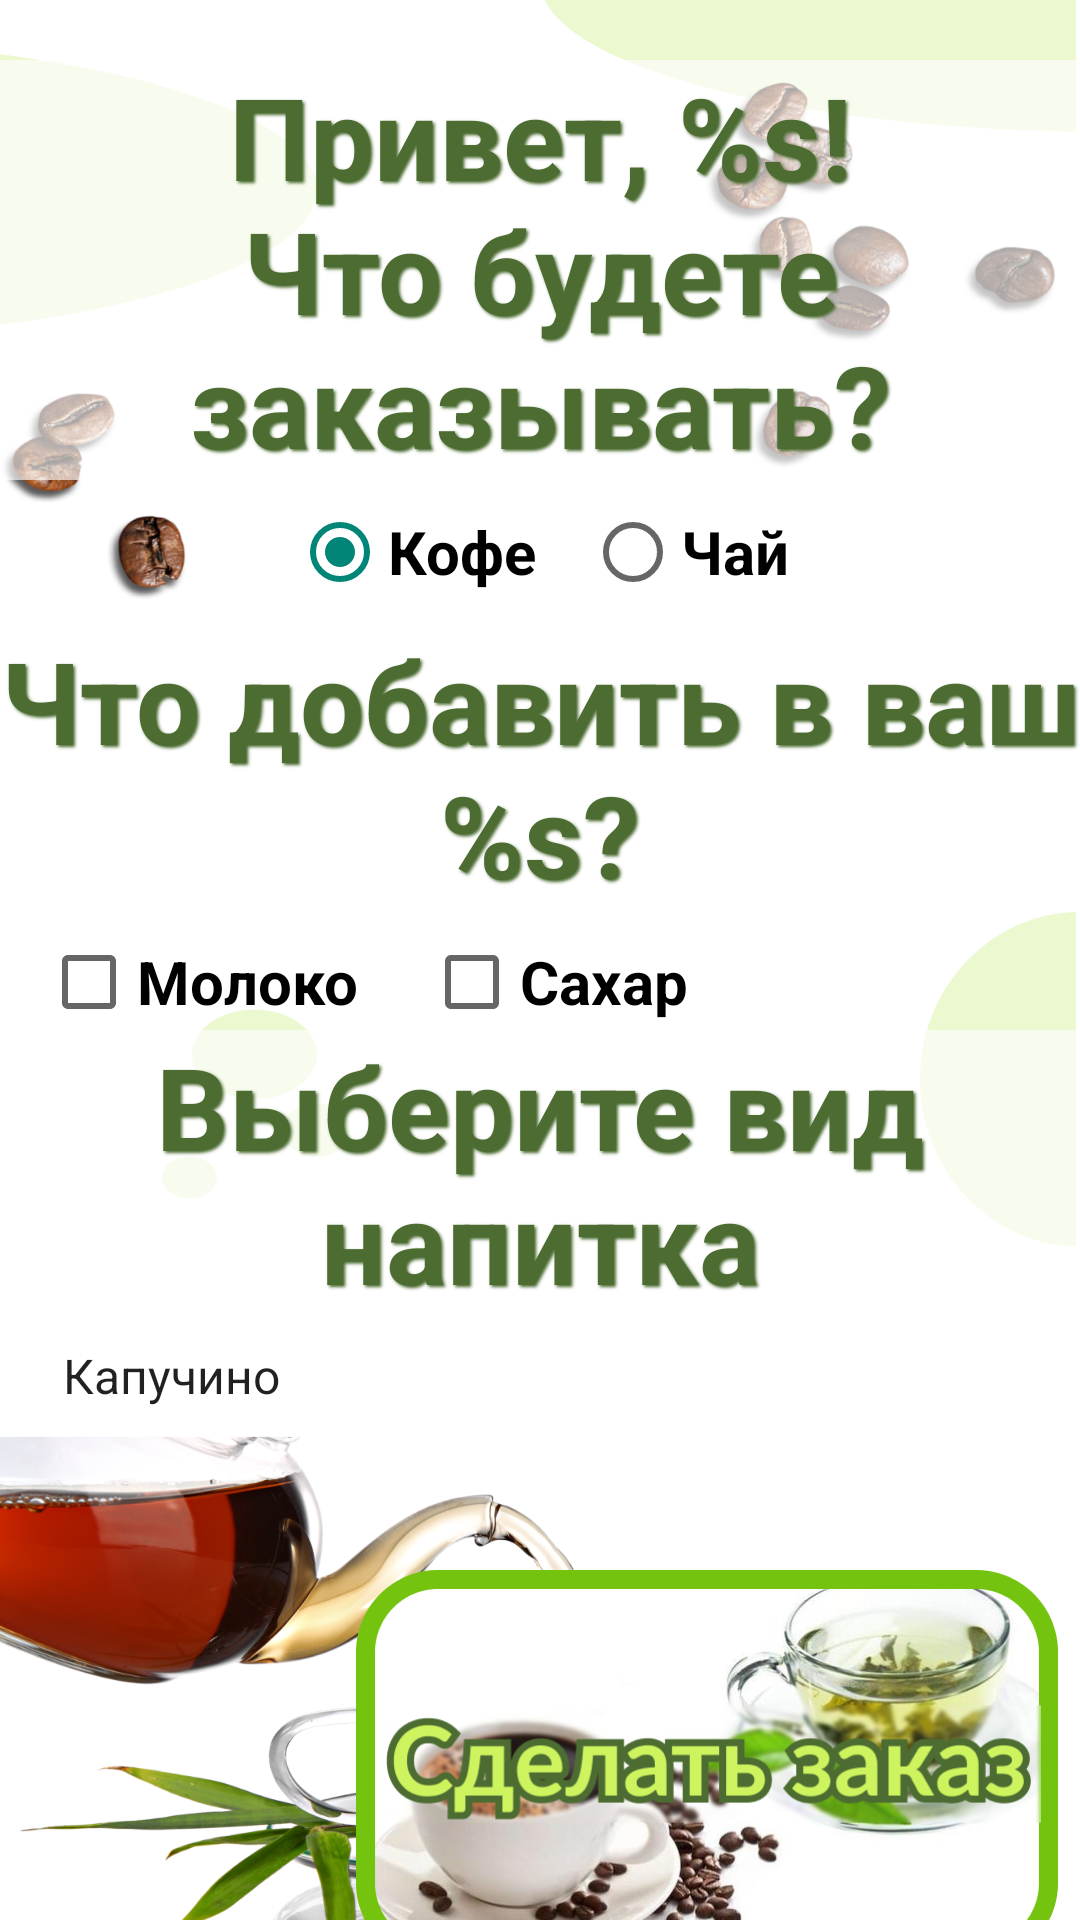

Produce the Android XML layout that renders to this screen, including the resource entries it uses.
<!-- AndroidManifest.xml: application theme Theme.AppCompat.Light.NoActionBar -->
<!-- res/layout/activity_create_order.xml -->
<?xml version="1.0" encoding="utf-8"?>
<androidx.constraintlayout.widget.ConstraintLayout xmlns:android="http://schemas.android.com/apk/res/android"
    xmlns:app="http://schemas.android.com/apk/res-auto"
    xmlns:tools="http://schemas.android.com/tools"
    android:layout_width="match_parent"
    android:layout_height="match_parent"
    tools:context=".CreateOrderActivity">

    <ImageView
        android:id="@+id/imageView"
        android:layout_width="match_parent"
        android:layout_height="match_parent"
        android:background="@drawable/background"
        android:scaleType="fitCenter"
        app:layout_constraintBottom_toBottomOf="parent"
        app:layout_constraintEnd_toEndOf="parent"
        app:layout_constraintHorizontal_bias="1.0"
        app:layout_constraintStart_toStartOf="parent"
        app:layout_constraintTop_toTopOf="parent"
        app:layout_constraintVertical_bias="0.0"
        android:contentDescription="@string/description_logo" />

    <TextView
        android:id="@+id/textViewHello"
        android:layout_width="wrap_content"
        android:layout_height="wrap_content"
        android:layout_marginTop="20dp"
        android:layout_marginStart="8dp"
        android:layout_marginEnd="8dp"
        android:text="@string/text_hello"
        android:textStyle="bold"
        android:textSize="38sp"
        android:background="@color/white_blur"
        android:textColor="@color/dark_green"
        android:shadowColor="@color/dark_green"
        android:shadowDx="2"
        android:shadowDy="2"
        android:shadowRadius="2"
        android:gravity="center"
        app:layout_constraintEnd_toEndOf="parent"
        app:layout_constraintStart_toStartOf="parent"
        app:layout_constraintTop_toTopOf="parent" />

    <RadioGroup
        android:id="@+id/radioGroupDrink"
        android:layout_width="wrap_content"
        android:layout_height="wrap_content"
        app:layout_constraintEnd_toEndOf="parent"
        app:layout_constraintStart_toStartOf="parent"
        app:layout_constraintTop_toBottomOf="@+id/textViewHello"
        android:orientation="horizontal">

        <RadioButton
            android:id="@+id/radioButtonCoffee"
            android:layout_width="wrap_content"
            android:layout_height="wrap_content"
            android:checked="true"
            android:layout_margin="8dp"
            android:textSize="20sp"
            android:textStyle="bold"
            android:onClick="onClickChangeDrink"
            android:text="@string/coffee" />

        <RadioButton
            android:id="@+id/radioButtonTea"
            android:layout_width="match_parent"
            android:layout_height="wrap_content"
            android:layout_margin="8dp"
            android:textSize="20sp"
            android:textStyle="bold"
            android:onClick="onClickChangeDrink"
            android:text="@string/tea" />
    </RadioGroup>

    <TextView
        android:id="@+id/textViewAddition"
        android:layout_width="wrap_content"
        android:layout_height="wrap_content"
        android:text="@string/ask_addition"
        android:textStyle="bold"
        android:textSize="38sp"
        android:background="@color/white_blur"
        android:textColor="@color/dark_green"
        android:shadowColor="@color/dark_green"
        android:shadowDx="2"
        android:shadowDy="2"
        android:shadowRadius="2"
        android:gravity="center"
        app:layout_constraintEnd_toEndOf="parent"
        app:layout_constraintStart_toStartOf="parent"
        app:layout_constraintTop_toBottomOf="@+id/radioGroupDrink" />

    <CheckBox
        android:id="@+id/checkBoxMilk"
        android:layout_width="wrap_content"
        android:layout_height="wrap_content"
        android:layout_margin="8dp"
        android:textSize="20sp"
        android:textStyle="bold"
        android:text="@string/milk"
        app:layout_constraintEnd_toStartOf="@+id/checkBoxSugar"
        app:layout_constraintStart_toStartOf="parent"
        app:layout_constraintTop_toBottomOf="@+id/textViewAddition" />

    <CheckBox
        android:id="@+id/checkBoxSugar"
        android:layout_width="wrap_content"
        android:layout_height="wrap_content"
        android:layout_margin="8dp"
        android:textSize="20sp"
        android:textStyle="bold"
        android:text="@string/sugar"
        app:layout_constraintStart_toEndOf="@id/checkBoxMilk"
        app:layout_constraintEnd_toStartOf="@+id/checkBoxLemon"
        app:layout_constraintTop_toBottomOf="@+id/textViewAddition" />

    <CheckBox
        android:id="@+id/checkBoxLemon"
        android:layout_width="wrap_content"
        android:layout_height="wrap_content"
        android:layout_margin="8dp"
        android:textSize="20sp"
        android:textStyle="bold"
        android:text="@string/lemon"
        android:visibility="invisible"
        app:layout_constraintStart_toEndOf="@id/checkBoxSugar"
        app:layout_constraintEnd_toEndOf="parent"
        app:layout_constraintTop_toBottomOf="@+id/textViewAddition" />

    <TextView
        android:id="@+id/textViewTypeOfDrink"
        android:layout_width="wrap_content"
        android:layout_height="wrap_content"
        android:text="@string/type_of_drink"
        android:textStyle="bold"
        android:textSize="38sp"
        android:background="@color/white_blur"
        android:textColor="@color/dark_green"
        android:shadowColor="@color/dark_green"
        android:shadowDx="2"
        android:shadowDy="2"
        android:shadowRadius="2"
        android:gravity="center"
        app:layout_constraintEnd_toEndOf="parent"
        app:layout_constraintStart_toStartOf="parent"
        app:layout_constraintTop_toBottomOf="@+id/checkBoxSugar" />

    <Spinner
        android:id="@+id/spinnerCoffee"
        android:layout_width="334dp"
        android:layout_height="wrap_content"
        android:layout_margin="8dp"
        android:textSize="20sp"
        android:textStyle="bold"
        android:entries="@array/types_of_coffee"
        android:visibility="visible"
        app:layout_constraintEnd_toEndOf="parent"
        app:layout_constraintStart_toStartOf="parent"
        app:layout_constraintTop_toBottomOf="@+id/textViewTypeOfDrink" />

    <Spinner
        android:id="@+id/spinnerTea"
        android:layout_width="334dp"
        android:layout_height="wrap_content"
        android:layout_margin="8dp"
        android:textSize="20sp"
        android:textStyle="bold"
        android:entries="@array/types_of_tea"
        android:visibility="invisible"
        app:layout_constraintEnd_toEndOf="parent"
        app:layout_constraintStart_toStartOf="parent"
        app:layout_constraintTop_toBottomOf="@+id/textViewTypeOfDrink" />

    <ImageView
        android:id="@+id/imageViewButtonOrder"
        android:layout_width="234dp"
        android:layout_height="237dp"
        app:layout_constraintBottom_toBottomOf="parent"
        app:layout_constraintEnd_toEndOf="parent"
        android:onClick="onClickMakeOrder"
        app:layout_constraintHorizontal_bias="0.943"
        app:layout_constraintStart_toStartOf="parent"
        app:layout_constraintTop_toBottomOf="@+id/spinnerCoffee"
        app:layout_constraintVertical_bias="0.0"
        app:srcCompat="@drawable/button_order"
        android:contentDescription="@string/description_button_make_order" />

</androidx.constraintlayout.widget.ConstraintLayout>
<!-- resources referenced by this layout -->
<resources>
  <string-array name="types_of_coffee">
          <item>Капучино</item>
          <item>Латте</item>
          <item>Американо</item>
          <item>Эспрессо</item>
      </string-array>
  <string-array name="types_of_tea">
          <item>Черный</item>
          <item>Зеленый</item>
          <item>Красный</item>
      </string-array>
  <color name="dark_green">#4C6C32</color>
  <color name="white_blur">#A6FFFFFF</color>
  <!-- drawable background: png bitmap (drawable, 668730 bytes) -->
  <!-- drawable button_order: png bitmap (drawable, 202270 bytes) -->
  <string name="ask_addition">Что добавить в ваш %s?</string>
  <string name="coffee">Кофе</string>
  <string name="description_button_make_order">Кнопка сделать заказ</string>
  <string name="description_logo">Логотип</string>
  <string name="lemon">Лимон</string>
  <string name="milk">Молоко</string>
  <string name="sugar">Сахар</string>
  <string name="tea">Чай</string>
  <string name="text_hello">Привет, %s! Что будете заказывать?</string>
  <string name="type_of_drink">Выберите вид напитка</string>
</resources>
